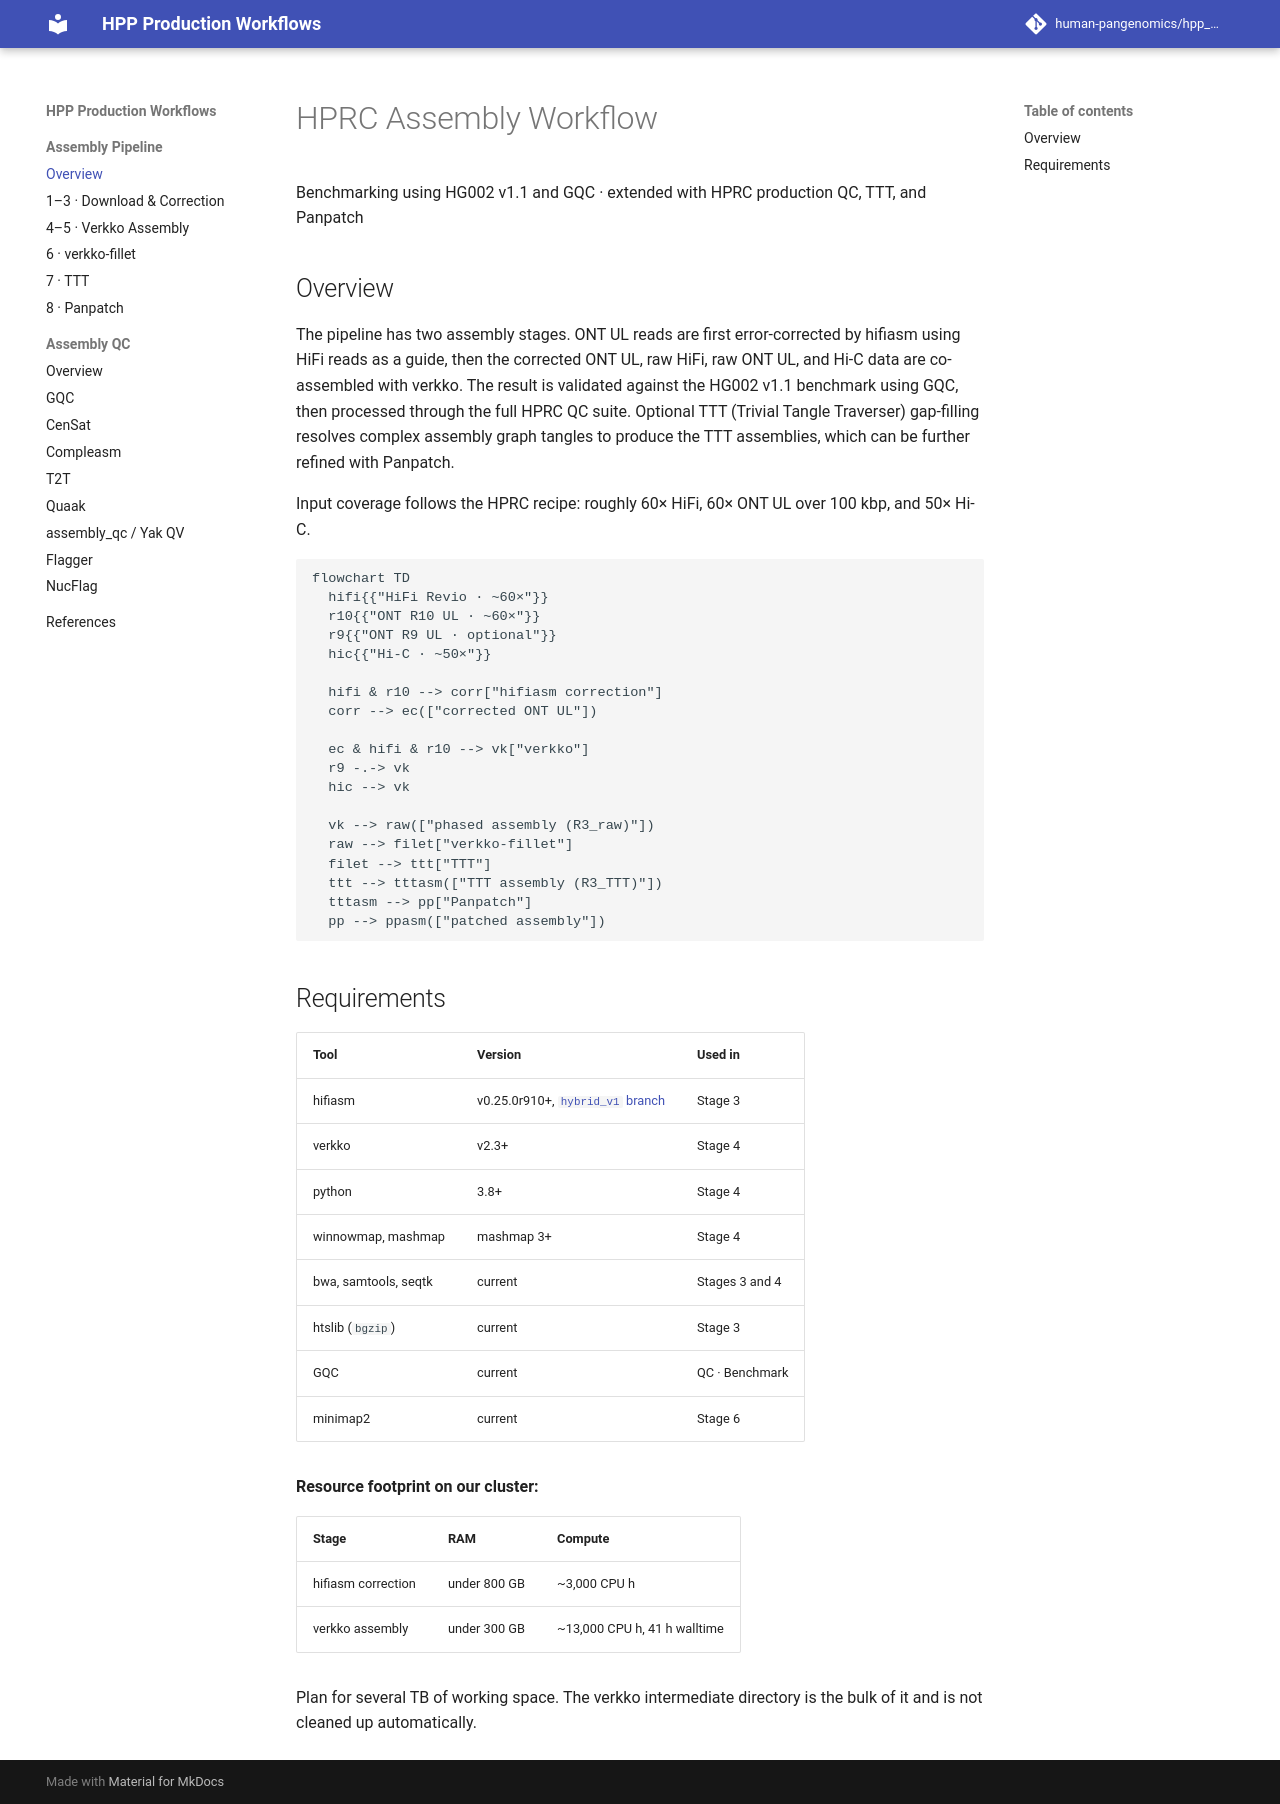

repository: human-pangenomics/hpp_production_workflows · page: index.html · generator: mkdocs

# HPRC Assembly Workflow

Benchmarking using HG002 v1.1 and GQC · extended with HPRC production QC, TTT, and Panpatch

## Overview

The pipeline has two assembly stages. ONT UL reads are first error-corrected by hifiasm using HiFi reads as a guide, then the corrected ONT UL, raw HiFi, raw ONT UL, and Hi-C data are co-assembled with verkko. The result is validated against the HG002 v1.1 benchmark using GQC, then processed through the full HPRC QC suite. Optional TTT (Trivial Tangle Traverser) gap-filling resolves complex assembly graph tangles to produce the TTT assemblies, which can be further refined with Panpatch.

Input coverage follows the HPRC recipe: roughly 60× HiFi, 60× ONT UL over 100 kbp, and 50× Hi-C.

```mermaid
flowchart TD
  hifi{{"HiFi Revio · ~60×"}}
  r10{{"ONT R10 UL · ~60×"}}
  r9{{"ONT R9 UL · optional"}}
  hic{{"Hi-C · ~50×"}}

  hifi & r10 --> corr["hifiasm correction"]
  corr --> ec(["corrected ONT UL"])

  ec & hifi & r10 --> vk["verkko"]
  r9 -.-> vk
  hic --> vk

  vk --> raw(["phased assembly (R3_raw)"])
  raw --> filet["verkko-fillet"]
  filet --> ttt["TTT"]
  ttt --> tttasm(["TTT assembly (R3_TTT)"])
  tttasm --> pp["Panpatch"]
  pp --> ppasm(["patched assembly"])
```

## Requirements

| Tool | Version | Used in |
|------|---------|---------|
| hifiasm | v0.25.0r910+, [`hybrid_v1` branch](https://github.com/chhylp123/hifiasm/tree/f5078f7b23fa3ba546189255d0242756c25619ca) | Stage 3 |
| verkko | v2.3+ | Stage 4 |
| python | 3.8+ | Stage 4 |
| winnowmap, mashmap | mashmap 3+ | Stage 4 |
| bwa, samtools, seqtk | current | Stages 3 and 4 |
| htslib (`bgzip`) | current | Stage 3 |
| GQC | current | QC · Benchmark |
| minimap2 | current | Stage 6 |

**Resource footprint on our cluster:**

| Stage | RAM | Compute |
|-------|-----|---------|
| hifiasm correction | under 800 GB | ~3,000 CPU h |
| verkko assembly | under 300 GB | ~13,000 CPU h, 41 h walltime |

Plan for several TB of working space. The verkko intermediate directory is the bulk of it and is not cleaned up automatically.
